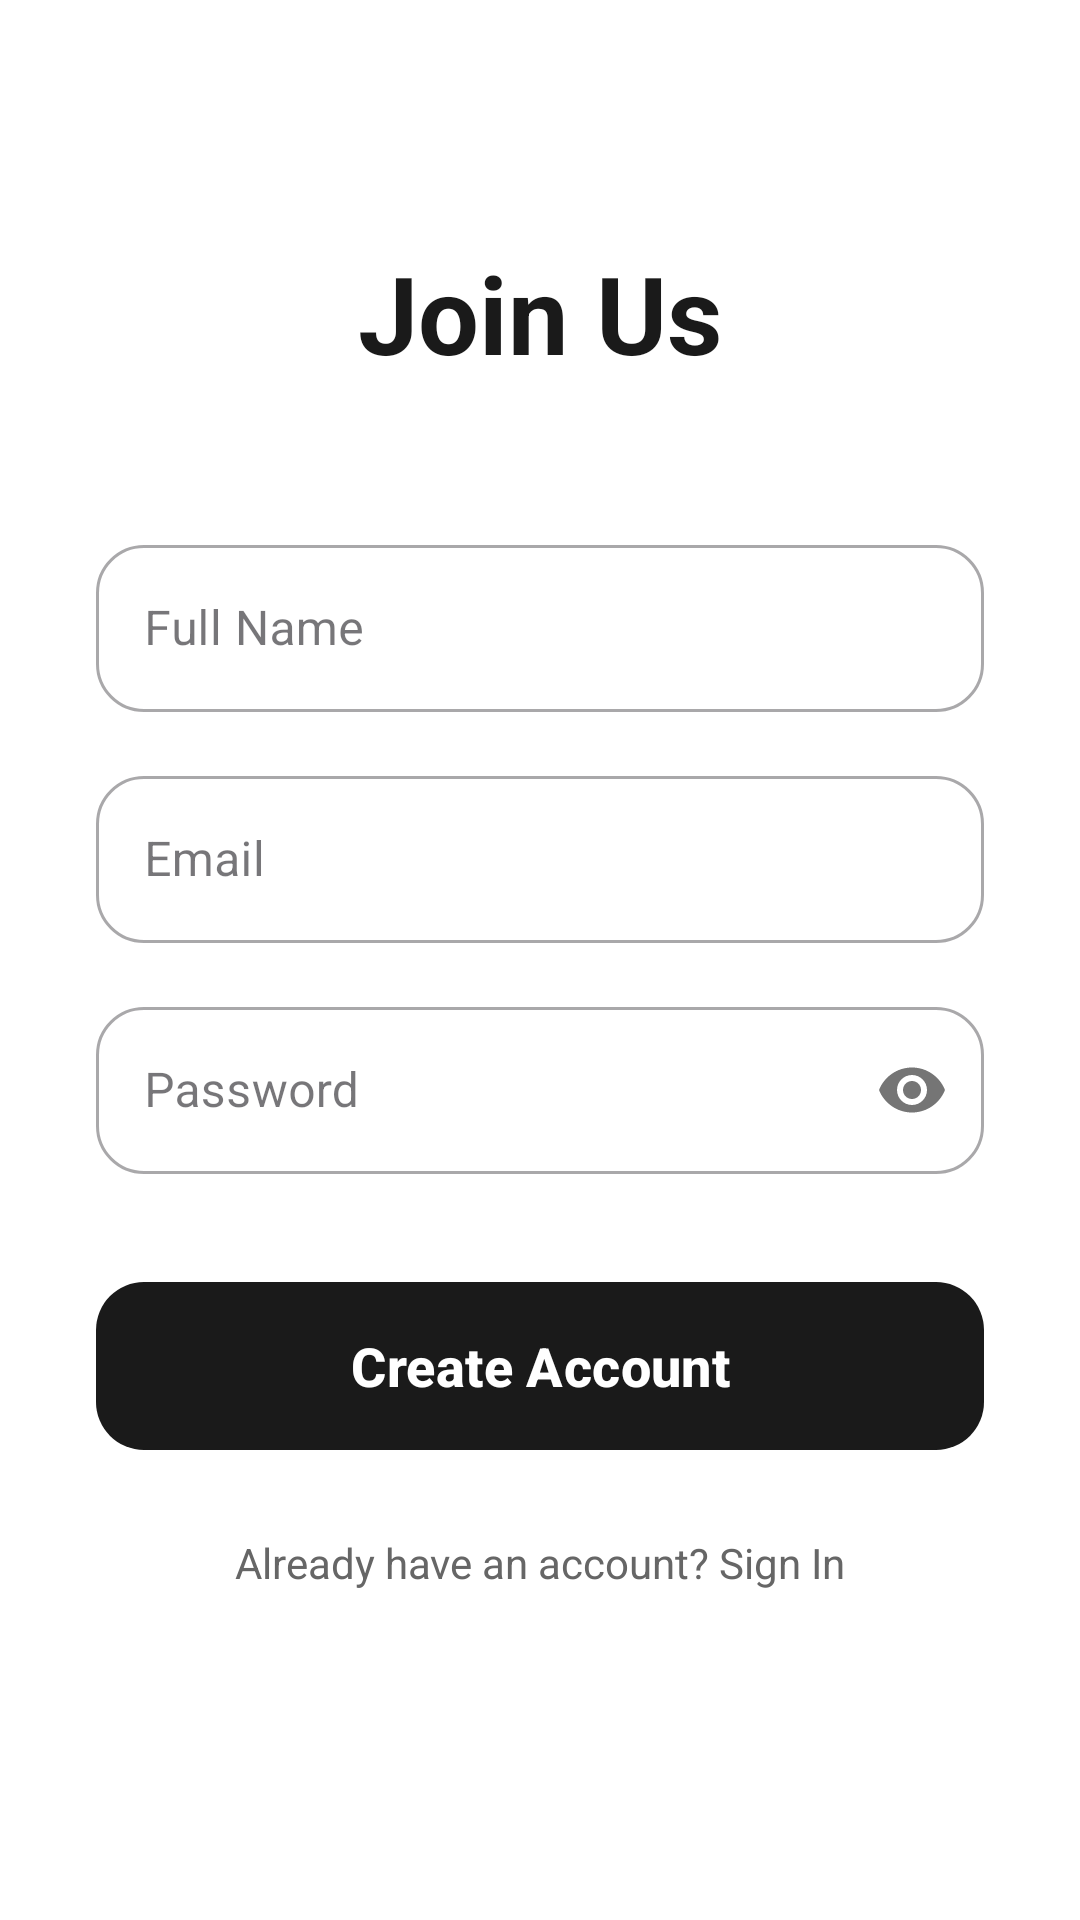

The Android layout XML behind this screen, and the referenced resources:
<!-- AndroidManifest.xml: application theme Theme.LetMCook -->
<!-- res/layout/fragment_signup.xml -->
<?xml version="1.0" encoding="utf-8"?>
<androidx.constraintlayout.widget.ConstraintLayout xmlns:android="http://schemas.android.com/apk/res/android"
    xmlns:app="http://schemas.android.com/apk/res-auto"
    xmlns:tools="http://schemas.android.com/tools"
    android:layout_width="match_parent"
    android:layout_height="match_parent"
    android:background="@color/white"
    android:padding="32dp">

    <TextView
        android:id="@+id/tvTitle"
        android:layout_width="wrap_content"
        android:layout_height="wrap_content"
        android:layout_marginTop="48dp"
        android:text="Join Us"
        android:textColor="@color/slate_dark"
        android:textSize="36sp"
        android:textStyle="bold"
        app:layout_constraintEnd_toEndOf="parent"
        app:layout_constraintStart_toStartOf="parent"
        app:layout_constraintTop_toTopOf="parent" />

    <com.google.android.material.textfield.TextInputLayout
        android:id="@+id/tilFullName"
        style="@style/Widget.MaterialComponents.TextInputLayout.OutlinedBox"
        android:layout_width="match_parent"
        android:layout_height="wrap_content"
        android:layout_marginTop="48dp"
        android:hint="Full Name"
        app:boxCornerRadiusBottomEnd="16dp"
        app:boxCornerRadiusBottomStart="16dp"
        app:boxCornerRadiusTopEnd="16dp"
        app:boxCornerRadiusTopStart="16dp"
        app:layout_constraintTop_toBottomOf="@id/tvTitle">

        <com.google.android.material.textfield.TextInputEditText
            android:id="@+id/etFullName"
            android:layout_width="match_parent"
            android:layout_height="wrap_content"
            android:inputType="textPersonName" />
    </com.google.android.material.textfield.TextInputLayout>

    <com.google.android.material.textfield.TextInputLayout
        android:id="@+id/tilEmail"
        style="@style/Widget.MaterialComponents.TextInputLayout.OutlinedBox"
        android:layout_width="match_parent"
        android:layout_height="wrap_content"
        android:layout_marginTop="16dp"
        android:hint="Email"
        app:boxCornerRadiusBottomEnd="16dp"
        app:boxCornerRadiusBottomStart="16dp"
        app:boxCornerRadiusTopEnd="16dp"
        app:boxCornerRadiusTopStart="16dp"
        app:layout_constraintTop_toBottomOf="@id/tilFullName">

        <com.google.android.material.textfield.TextInputEditText
            android:id="@+id/etEmail"
            android:layout_width="match_parent"
            android:layout_height="wrap_content"
            android:inputType="textEmailAddress" />
    </com.google.android.material.textfield.TextInputLayout>

    <com.google.android.material.textfield.TextInputLayout
        android:id="@+id/tilPassword"
        style="@style/Widget.MaterialComponents.TextInputLayout.OutlinedBox"
        android:layout_width="match_parent"
        android:layout_height="wrap_content"
        android:layout_marginTop="16dp"
        android:hint="Password"
        app:boxCornerRadiusBottomEnd="16dp"
        app:boxCornerRadiusBottomStart="16dp"
        app:boxCornerRadiusTopEnd="16dp"
        app:boxCornerRadiusTopStart="16dp"
        app:layout_constraintTop_toBottomOf="@id/tilEmail"
        app:passwordToggleEnabled="true">

        <com.google.android.material.textfield.TextInputEditText
            android:id="@+id/etPassword"
            android:layout_width="match_parent"
            android:layout_height="wrap_content"
            android:inputType="textPassword" />
    </com.google.android.material.textfield.TextInputLayout>

    <com.google.android.material.button.MaterialButton
        android:id="@+id/btnSignUp"
        android:layout_width="match_parent"
        android:layout_height="64dp"
        android:layout_marginTop="32dp"
        android:text="Create Account"
        android:textAllCaps="false"
        android:textSize="18sp"
        android:textStyle="bold"
        app:backgroundTint="@color/slate_dark"
        app:cornerRadius="16dp"
        app:layout_constraintTop_toBottomOf="@id/tilPassword" />

    <TextView
        android:id="@+id/tvError"
        android:layout_width="match_parent"
        android:layout_height="wrap_content"
        android:layout_marginTop="16dp"
        android:gravity="center"
        android:textColor="@color/error_red"
        android:visibility="gone"
        app:layout_constraintTop_toBottomOf="@id/btnSignUp"
        tools:text="Error message"
        tools:visibility="visible" />

    <TextView
        android:id="@+id/tvSignInLink"
        android:layout_width="wrap_content"
        android:layout_height="wrap_content"
        android:layout_marginTop="24dp"
        android:text="Already have an account? Sign In"
        android:textColor="@color/slate_medium"
        app:layout_constraintEnd_toEndOf="parent"
        app:layout_constraintStart_toStartOf="parent"
        app:layout_constraintTop_toBottomOf="@id/tvError" />

    <ProgressBar
        android:id="@+id/progressBar"
        android:layout_width="32dp"
        android:layout_height="32dp"
        android:visibility="gone"
        app:layout_constraintBottom_toBottomOf="parent"
        app:layout_constraintEnd_toEndOf="parent"
        app:layout_constraintStart_toStartOf="parent"
        app:layout_constraintTop_toBottomOf="@id/tvSignInLink" />

</androidx.constraintlayout.widget.ConstraintLayout>
<!-- resources referenced by this layout -->
<resources>
  <color name="error_red">#E74C3C</color>
  <color name="slate_dark">#1A1A1A</color>
  <color name="slate_medium">#666666</color>
  <color name="white">#FFFFFFFF</color>
  <style name="Theme.LetMCook" parent="Base.Theme.LetMCook" />
  <style name="Base.Theme.LetMCook" parent="Theme.Material3.DayNight.NoActionBar">
          
          
      </style>
</resources>
